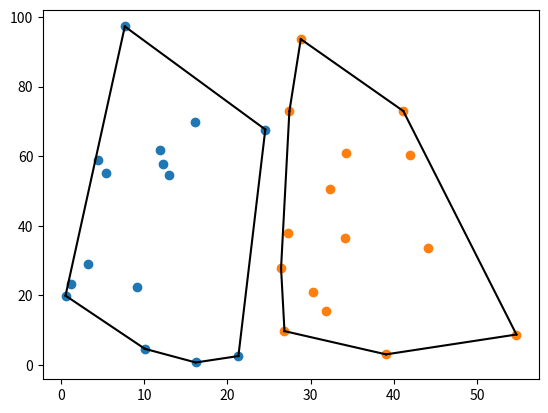

Python code for this plot:
import random
import numpy as np
import matplotlib.pyplot as plt
from scipy.spatial import ConvexHull
random.seed(42)


def visualize(points):
	''' Write the code here '''
	allpoints=np.array(points,dtype=object)
	# print(allpoints[0][0][0])
	# a['A']=[[]]
	# a['B']=[[]]
	# check_for_A=['A1','A2','A3']
	# for i in range(len(allpoints)):
	# 	# print(allpoints[i][0])
	# 	if check_for_A.count(allpoints[i][0]):
	# 		if a.get(A):
	# 		a['A']=np.append(a['A'],np.array(allpoints[i][1:]).reshape(1,2).astype(float),axis=0)
	# 	else:
	# 		a['B']=np.append(a['B'],np.array(allpoints[i][1:]).reshape(1,2).astype(float),axis=0)

	a={}
	for i in range(len(allpoints)):
		if not(allpoints[i][0][0] in a):
			a[allpoints[i][0][0]]=np.array(allpoints[i][1:]).reshape(1,2).astype(float)
		else:
			a[allpoints[i][0][0]]=np.append(a[allpoints[i][0][0]],np.array(allpoints[i][1:]).reshape(1,2).astype(float),axis=0)
	# print(a)
	for values in a.values():
		hull=ConvexHull(values)
		plt.plot(values[:,0], values[:,1], 'o')
		for simplex in hull.simplices:
			plt.plot(values[simplex, 0], values[simplex, 1], 'k-')
	plt.show()

def grade():
	A,B = [],[]
	for i in range(3):
		A.append('A'+str(i))
		B.append('B'+str(i))

	points  = [3,5,7]
	allpoints = []
	till = 3
	for i in range(till):
		coords = np.array([(A[i], random.random()*(100.0/points[i]), random.random()*(100.0)) for _ in range(points[i])])
		coords1 = np.array([(B[i], 25 + random.random()*(100.0/points[i]), random.random()*(100.0)) for _ in range(points[i])]) 
		allpoints.extend(coords)
		allpoints.extend(coords1)

	random.shuffle(allpoints)
	visualize(allpoints)
	return allpoints

a=grade()

